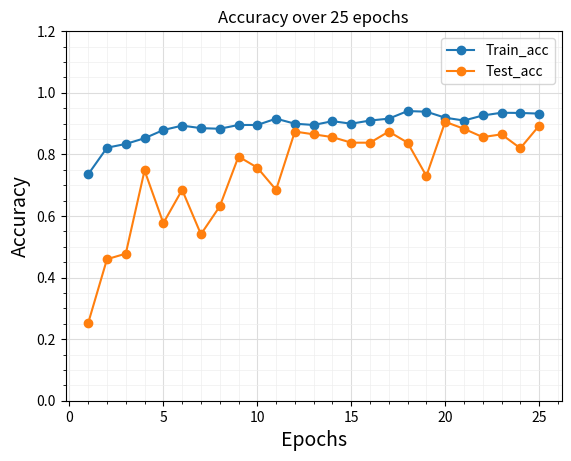

Write Python code to recreate this figure.
import matplotlib.pyplot as plt
import numpy as np
  
# create data
x1 = [1,2,3,4,5,6,7,8,9,10,11,12,13,14,15,16,17,18,19,20,21,22,23,24,25]
y1 = [0.7351, 0.8214, 0.8337, 0.8522, 0.8789, 0.8932, 0.8850, 0.8830, 0.8953, 0.8953, 0.9158, 0.8994, 0.8953, 0.9076, 0.8994, 0.9097, 0.9158, 0.9405, 0.9384, 0.9189, 0.9097, 0.9261, 0.935, 0.9343, 0.9322 ]

x2 = [1,2,3,4,5,6,7,8,9,10,11,12,13,14,15,16,17,18,19,20,21,22,23,24,25]
y2 = [0.2523, 0.4595, 0.4775, 0.7477, 0.5766, 0.6847, 0.5405, 0.6306, 0.7928, 0.7568, 0.6847, 0.8739, 0.8649, 0.8559, 0.8378, 0.8378, 0.8739, 0.8378, 0.7297, 0.9055, 0.8829, 0.8559, 0.8649, 0.8198, 0.8929]  
plt.plot(x1, y1, label = "Train_acc", linestyle="-", marker='o')
plt.plot(x2, y2, label = "Test_acc", linestyle="-", marker='o')
plt.yticks([0,0.2,0.4,0.6,0.8,1.0,1.2])
plt.title('Accuracy over 25 epochs')
plt.xlabel('Epochs', fontsize=14)
plt.ylabel('Accuracy', fontsize=14)
#plt.grid(True)
plt.grid(True,which='major', color='#DDDDDD')
plt.grid(True, which='minor', color='#EEEEEE', linewidth = 0.5)
plt.minorticks_on()
plt.legend()
plt.show()
